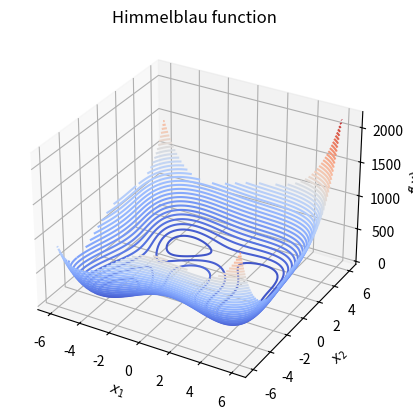

This chart was generated by the following Python code:
"""
Script that creates a 2D contour plot of the Himmelblau function

along with the constraints

f(x)=(x1^2 +x2 -11)^2 +(x1 +x2^2 -7)^2

s.t:

(x1+2)^2 -x2 >= 0
-4x1 +10x2 >= 0

-5<=x1<=5
-5<=x2<=5
"""

import numpy as np
import matplotlib.pyplot as plt
from matplotlib import cm
from mpl_toolkits.mplot3d import Axes3D

# Define the Himmelblau function
def himmelblau(x1, x2):
    return (x1**2 + x2 - 11)**2 + (x1 + x2**2 - 7)**2

# Define the constraints
def constraint1(x1, x2):
    return (x1 + 2)**2 - x2

def constraint2(x1, x2):
    return -4*x1 + 10*x2

# Create the meshgrid
x1 = np.linspace(-6, 6, 100)
x2 = np.linspace(-6, 6, 100)

X1, X2 = np.meshgrid(x1, x2)
Y = himmelblau(X1, X2)

# Create the contour plot

fig = plt.figure()
ax = fig.add_subplot(111, projection='3d')
# 2D contour plot
ax.contour(X1, X2, Y, 50, cmap=cm.coolwarm)
ax.set_xlabel(r'$x_1$')
ax.set_ylabel(r'$x_2$')
ax.set_zlabel(r'$f(x)$')
ax.set_title('Himmelblau function')

plt.show()

# Add the constraints
